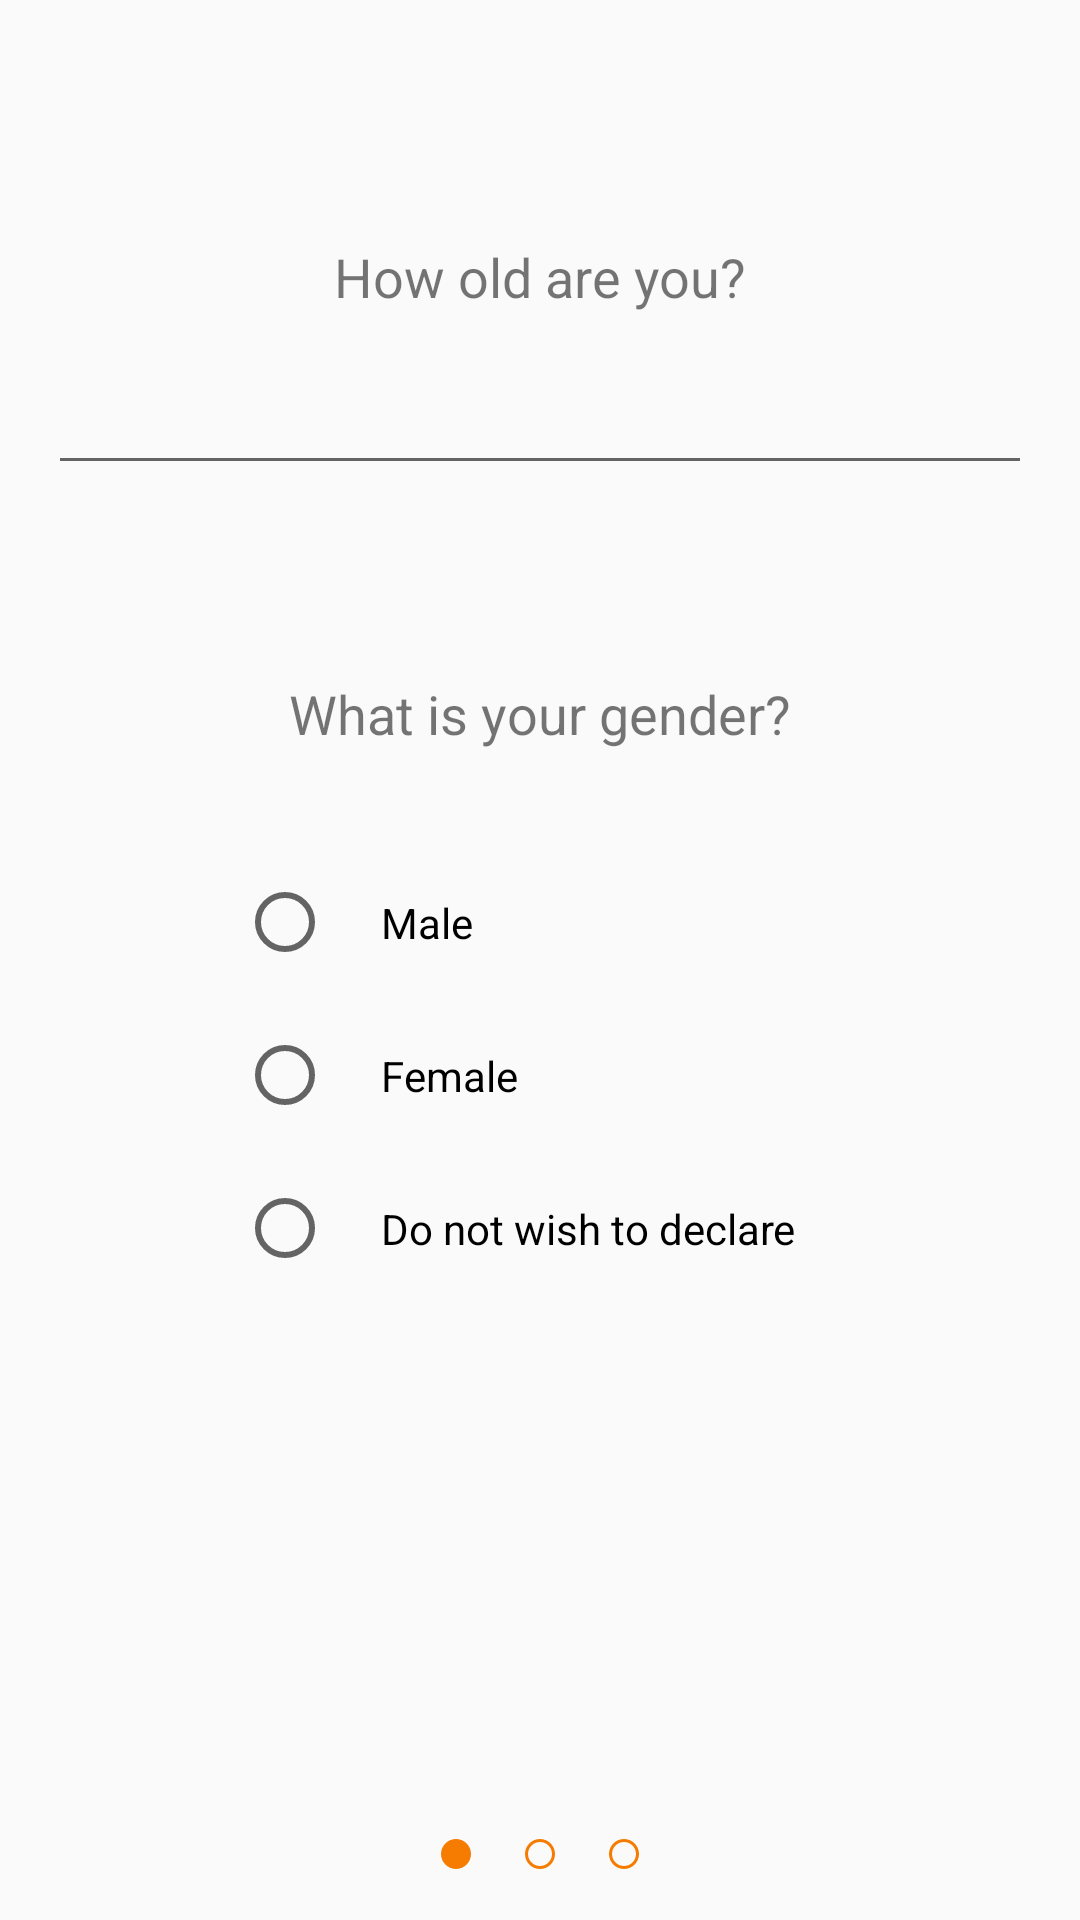

Produce the Android XML layout that renders to this screen, including the resource entries it uses.
<!-- AndroidManifest.xml: application theme AppTheme -->
<!-- res/layout/fragment_profile_setup_one.xml -->
<?xml version="1.0" encoding="utf-8"?>
<android.support.constraint.ConstraintLayout xmlns:android="http://schemas.android.com/apk/res/android"
    xmlns:tools="http://schemas.android.com/tools"
    android:layout_width="match_parent"
    android:layout_height="match_parent"
    xmlns:app="http://schemas.android.com/apk/res-auto"
    tools:context=".fragment.ProfileSetupOneFragment"
    android:padding="@dimen/activity_horizontal_margin">


    <TextView
        android:id="@+id/label_user_age"
        android:layout_width="wrap_content"
        android:layout_height="wrap_content"
        android:text="@string/profile_ask_age"
        android:layout_gravity="center_horizontal"
        android:padding="@dimen/activity_horizontal_margin"
        android:textSize="@dimen/text_small"
        app:layout_constraintLeft_toLeftOf="parent"
        app:layout_constraintRight_toRightOf="parent"
        app:layout_constraintTop_toTopOf="parent"
        android:layout_marginTop="48dp"/>

    <EditText
        android:id="@+id/tv_user_age"
        android:layout_width="match_parent"
        android:layout_height="wrap_content"
        android:layout_gravity="center"
        android:ems="10"
        android:inputType="number"
        android:textAlignment="center"
        app:layout_constraintLeft_toLeftOf="parent"
        app:layout_constraintRight_toRightOf="parent"
        app:layout_constraintTop_toBottomOf="@id/label_user_age" />

    <TextView
        android:id="@+id/label_user_gender"
        android:layout_width="wrap_content"
        android:layout_height="wrap_content"
        android:text="@string/profile_ask_gender"
        android:padding="@dimen/activity_horizontal_margin"
        android:textSize="@dimen/text_small"
        app:layout_constraintLeft_toLeftOf="parent"
        app:layout_constraintRight_toRightOf="parent"
        app:layout_constraintTop_toBottomOf="@id/tv_user_age"
        android:layout_marginTop="48dp"/>

    <RadioGroup
        android:id="@+id/rg_user_gender"
        android:layout_width="wrap_content"
        android:layout_height="wrap_content"
        android:layout_gravity="center_horizontal"
        android:padding="@dimen/activity_horizontal_margin"
        app:layout_constraintLeft_toLeftOf="parent"
        app:layout_constraintRight_toRightOf="parent"
        app:layout_constraintTop_toBottomOf="@id/label_user_gender">

        <RadioButton
            android:id="@+id/rb_gender_male"
            android:layout_width="wrap_content"
            android:layout_height="wrap_content"
            android:text="@string/gender_male"
            android:padding="@dimen/activity_horizontal_margin"/>
        <RadioButton
            android:id="@+id/rb_gender_female"
            android:layout_width="wrap_content"
            android:layout_height="wrap_content"
            android:text="@string/gender_female"
            android:padding="@dimen/activity_horizontal_margin"/>
        <RadioButton
            android:id="@+id/rb_no_gender"
            android:layout_width="wrap_content"
            android:layout_height="wrap_content"
            android:text="@string/gender_no_gender"
            android:padding="@dimen/activity_horizontal_margin"/>
    </RadioGroup>

    <LinearLayout
        android:layout_width="wrap_content"
        android:layout_height="wrap_content"
        app:layout_constraintLeft_toLeftOf="parent"
        app:layout_constraintRight_toRightOf="parent"
        app:layout_constraintBottom_toBottomOf="parent">
        <android.support.v7.widget.AppCompatImageView
            android:layout_width="wrap_content"
            android:layout_height="wrap_content"
            app:srcCompat="@drawable/ic_full_circle"/>
        <android.support.v7.widget.AppCompatImageView
            android:layout_width="wrap_content"
            android:layout_height="wrap_content"
            app:srcCompat="@drawable/ic_empty_circle"
            android:paddingLeft="@dimen/activity_horizontal_margin"
            android:paddingRight="@dimen/activity_horizontal_margin"/>
        <android.support.v7.widget.AppCompatImageView
            android:layout_width="wrap_content"
            android:layout_height="wrap_content"
            app:srcCompat="@drawable/ic_empty_circle"/>

    </LinearLayout>

</android.support.constraint.ConstraintLayout>
<!-- resources referenced by this layout -->
<resources>
  <dimen name="activity_horizontal_margin">16dp</dimen>
  <dimen name="text_small">18sp</dimen>
  <!-- drawable ic_empty_circle (drawable) -->
  <vector xmlns:android="http://schemas.android.com/apk/res/android"
          android:width="12dp"
          android:height="12dp"
          android:viewportWidth="24.0"
          android:viewportHeight="24.0">
      <path
          android:fillColor="@color/colorPrimaryDark"
          android:pathData="M12,2C6.47,2 2,6.47 2,12s4.47,10 10,10 10,-4.47 10,-10S17.53,2 12,2zM12,20c-4.41,0 -8,-3.59 -8,-8s3.59,-8 8,-8 8,3.59 8,8 -3.59,8 -8,8z"/>
  </vector>
  <!-- drawable ic_full_circle (drawable) -->
  <vector xmlns:android="http://schemas.android.com/apk/res/android"
          android:width="12dp"
          android:height="12dp"
          android:viewportWidth="24.0"
          android:viewportHeight="24.0">
      <path
          android:fillColor="@color/colorPrimaryDark"
          android:pathData="M12,2C6.48,2 2,6.48 2,12s4.48,10 10,10 10,-4.48 10,-10S17.52,2 12,2z"/>
  </vector>
  <string name="gender_female">Female</string>
  <string name="gender_male">Male</string>
  <string name="gender_no_gender">Do not wish to declare</string>
  <string name="profile_ask_age">How old are you?</string>
  <string name="profile_ask_gender">What is your gender?</string>
  <style name="AppTheme" parent="Theme.AppCompat.Light.NoActionBar">
          
          <item name="colorPrimary">@color/colorPrimary</item>
          <item name="colorPrimaryDark">@color/colorPrimaryDark</item>
          <item name="colorAccent">@color/colorAccent</item>
      </style>
  <color name="colorPrimaryDark">#F57C00</color>
  <color name="colorPrimary">#FF9800</color>
  <color name="colorAccent">#FF9800</color>
</resources>
